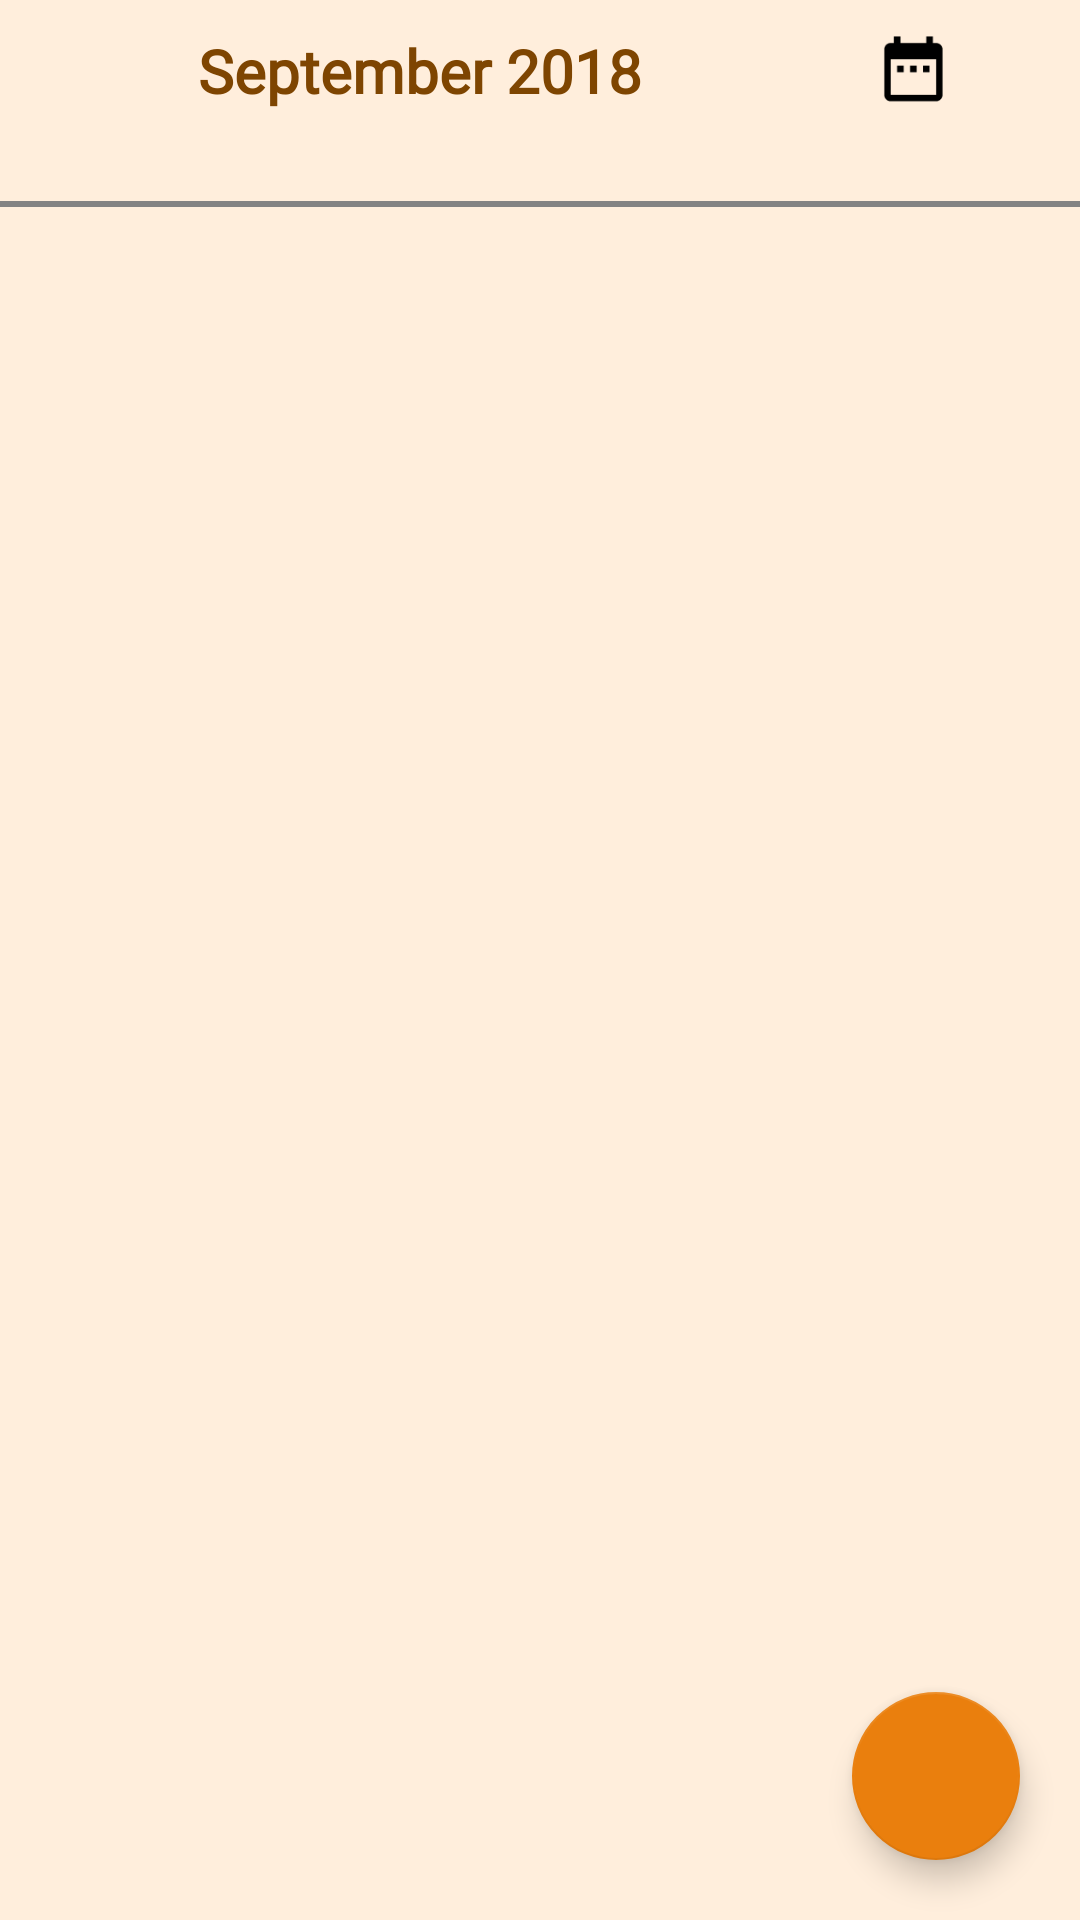

Here is an Android app screen rendered from its layout file. Give the layout XML and the strings, colors and styles it references.
<!-- AndroidManifest.xml: application theme Theme.FitDiary -->
<!-- res/layout/fragment_calendar.xml -->
<?xml version="1.0" encoding="utf-8"?>
<androidx.constraintlayout.widget.ConstraintLayout
    android:layout_width="match_parent"
    android:layout_height="match_parent"
    xmlns:android="http://schemas.android.com/apk/res/android"
    xmlns:tools="http://schemas.android.com/tools"
    xmlns:app="http://schemas.android.com/apk/res-auto"
    android:background="@color/light_orange"
    tools:context=".view.CalendarFragment">

    
    <LinearLayout
        android:id="@+id/monthYearLinear"
        android:layout_width="match_parent"
        android:layout_height="wrap_content"
        android:orientation="horizontal"
        android:layout_marginTop="10dp"
        app:layout_constraintEnd_toEndOf="parent"
        app:layout_constraintStart_toStartOf="parent"
        app:layout_constraintTop_toTopOf="parent"
        app:layout_constraintBottom_toTopOf="@id/linearLayout4">



        <TextView
            android:id="@+id/monthYearCalendar"
            android:layout_width="0dp"
            android:layout_height="wrap_content"
            android:layout_gravity="center"
            android:layout_weight="2"
            android:fontFamily="@font/recursive_medium"
            android:text="September 2018"
            android:textAlignment="center"
            android:textColor="@color/brown"
            android:textSize="20sp"
            android:textStyle="bold" />

        <ImageView
            android:id="@+id/DateSelector"
            android:layout_width="wrap_content"
            android:layout_height="match_parent"
            app:srcCompat="@drawable/date"
            android:layout_marginRight="30dp"
            android:gravity="center"/>



    </LinearLayout>

    <LinearLayout
        android:id="@+id/linearLayout4"
        android:layout_width="match_parent"
        android:layout_height="0dp"
        android:orientation="vertical"
        android:layout_marginTop="10dp"
        app:layout_constraintEnd_toEndOf="parent"
        app:layout_constraintStart_toStartOf="parent"
        app:layout_constraintTop_toBottomOf="@id/monthYearLinear">

        <ScrollView
            android:id="@+id/scrollView2"
            android:layout_width="match_parent"
            android:layout_height="match_parent"
            android:padding="5dp">

            <androidx.recyclerview.widget.RecyclerView
                android:id="@+id/userCardDate"
                android:layout_width="match_parent"
                android:layout_height="wrap_content" />
        </ScrollView>
    </LinearLayout>

    <View
        android:id="@+id/newEventHorizontalLine"
        android:layout_width="match_parent"
        android:layout_height="2dp"
        android:layout_marginTop="10dp"
        android:background="@color/gray"
        app:layout_constraintEnd_toEndOf="parent"
        app:layout_constraintStart_toStartOf="parent"
        app:layout_constraintTop_toBottomOf="@id/linearLayout4" />

    <LinearLayout
        android:id="@+id/linearLayout5"
        android:layout_width="match_parent"
        android:layout_height="0dp"
        android:layout_marginTop="10dp"
        android:orientation="vertical"
        app:layout_constraintBottom_toBottomOf="parent"
        app:layout_constraintEnd_toEndOf="parent"
        app:layout_constraintStart_toStartOf="parent"
        app:layout_constraintTop_toBottomOf="@id/linearLayout4">

        <ScrollView
            android:id="@+id/scrollView5"
            android:layout_width="match_parent"
            android:layout_height="match_parent"
            android:padding="0dp"
            android:paddingLeft="10dp"
            android:paddingRight="10dp"
            >


            <androidx.recyclerview.widget.RecyclerView
                android:id="@+id/eventCardEvent"
                android:layout_width="match_parent"
                android:layout_height="wrap_content" />
        </ScrollView>
    </LinearLayout>

    <com.google.android.material.floatingactionbutton.FloatingActionButton
        android:id="@+id/calendarFloatingActionButton"
        android:layout_width="wrap_content"
        android:layout_height="wrap_content"
        android:layout_gravity="center"
        android:layout_marginRight="20dp"
        android:layout_marginBottom="20dp"
        android:background="@color/orange"
        android:clickable="true"
        android:scaleType="center"
        android:src="@drawable/add"
        app:backgroundTint="@color/orange"
        app:fabSize="normal"
        app:layout_anchorGravity="bottom|end"
        app:layout_constraintBottom_toBottomOf="parent"
        app:layout_constraintEnd_toEndOf="parent"
        app:maxImageSize="40dp"
        tools:ignore="MissingConstraints,SpeakableTextPresentCheck" />


</androidx.constraintlayout.widget.ConstraintLayout>
<!-- resources referenced by this layout -->
<resources>
  <color name="brown">#7E4501</color>
  <color name="gray">#838383</color>
  <color name="light_orange">#FFEEDC</color>
  <color name="orange">#EA7F0D</color>
  <!-- drawable date (drawable) -->
  <vector android:height="50dp" android:tint="#000000"
      android:viewportHeight="25" android:viewportWidth="25"
      android:width="50dp" xmlns:android="http://schemas.android.com/apk/res/android">
      <path android:fillColor="@android:color/white" android:pathData="M9,11L7,11v2h2v-2zM13,11h-2v2h2v-2zM17,11h-2v2h2v-2zM19,4h-1L18,2h-2v2L8,4L8,2L6,2v2L5,4c-1.11,0 -1.99,0.9 -1.99,2L3,20c0,1.1 0.89,2 2,2h14c1.1,0 2,-0.9 2,-2L21,6c0,-1.1 -0.9,-2 -2,-2zM19,20L5,20L5,9h14v11z"/>
  </vector>
  <style name="Theme.FitDiary" parent="Theme.AppCompat.DayNight.DarkActionBar">
          
          <item name="colorPrimary">@color/orange</item>
          <item name="colorPrimaryVariant">@color/brown</item>
          <item name="colorOnPrimary">@color/white</item>
          
          <item name="colorSecondary">@color/orange2</item>
          <item name="colorSecondaryVariant">@color/light_orange</item>
          <item name="colorOnSecondary">@color/black</item>
          
          <item name="android:statusBarColor">?attr/colorPrimaryVariant</item>
          
      </style>
  <color name="white">#FFFFFFFF</color>
  <color name="orange2">#FFE4B5</color>
  <color name="black">#FF000000</color>
</resources>
